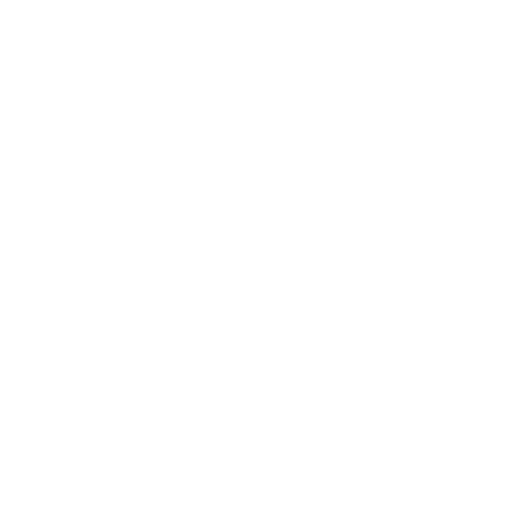
t = 0.00 s
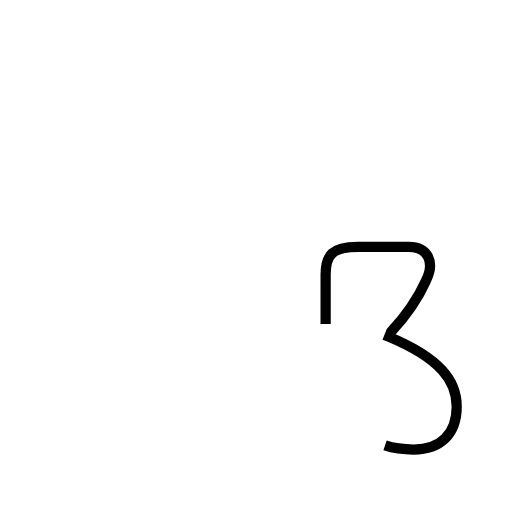
t = 1.37 s
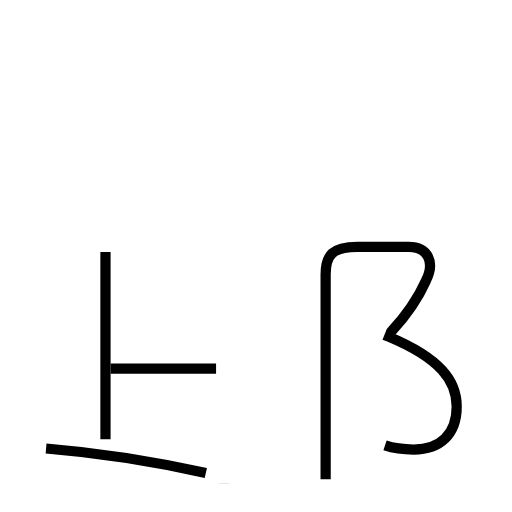
t = 3.16 s
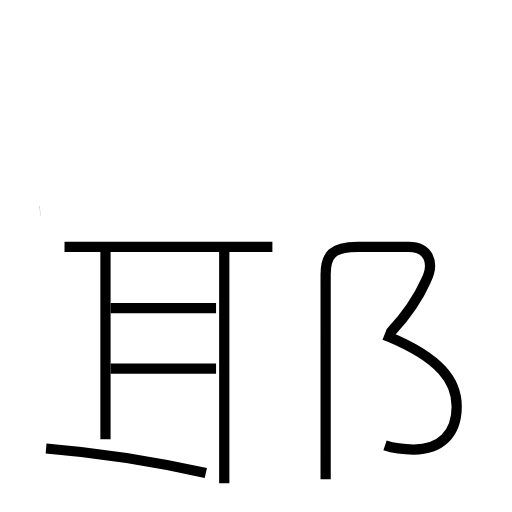
t = 4.75 s
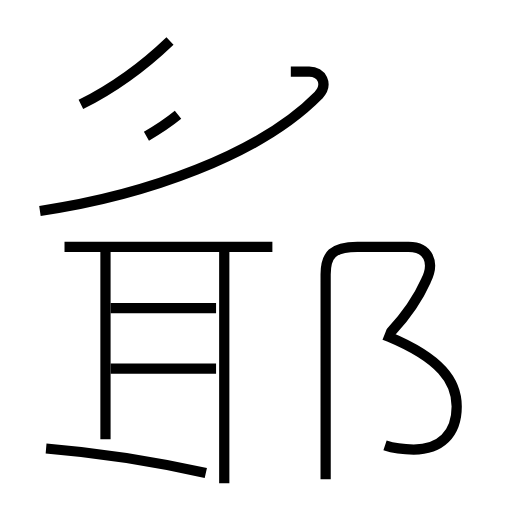
t = 6.23 s
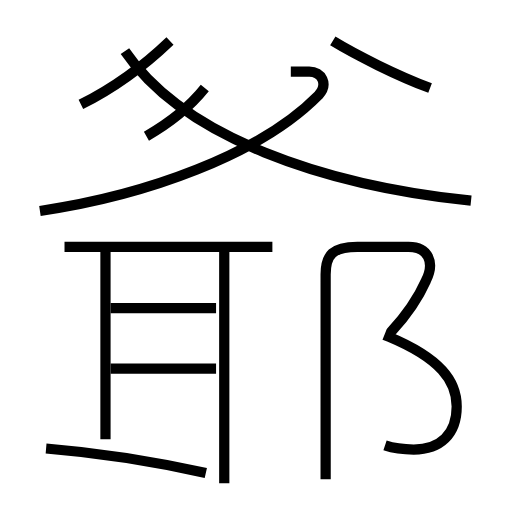
t = 7.80 s

The animated SVG that drew these frames (rendered in a browser with its animation timeline set to each time). Animation: 12 SMIL elements (animate=12); one cycle of 7.80 s.

<?xml version='1.0' encoding='utf-8'?>
<svg viewBox="0.0 -6.0 50.0 50.0" version="1.1" xmlns="http://www.w3.org/2000/svg"><rect x="-1000" y="-1000" width="2000" height="2000" stroke="white" fill="white" /><g style="fill:none;stroke:#000000;stroke-width:1"><path d="M 37.6 -0.5 C 38.5 -0.2 39.4 -0.1 40.4 -0.1 C 43.0 -0.1 44.6 -1.6 44.6 -4.3 C 44.6 -6.8 43.0 -9.0 38.0 -11.1 L 38.2 -11.6 C 39.4 -12.9 40.8 -14.8 41.6 -16.6 C 42.5 -18.4 41.8 -19.9 39.9 -19.9 L 34.9 -19.9 C 32.5 -19.9 31.8 -19.1 31.8 -17.2 L 31.8 2.8 " transform="translate(0.0 38.0)" stroke-dasharray="60.76142530575962" stroke-dashoffset="60.76142530575962"><animate attributeName="stroke-dashoffset" from="60.76142530575962" to="0" dur="1.8228427591727887s" begin="0s" fill="freeze" /></path><path d="M 4.5 -0.2 C 9.4 0.2 15.2 1.1 20.1 2.2 " transform="translate(0.0 38.0)" stroke-dasharray="15.795178397910885" stroke-dashoffset="15.795178397910885"><animate attributeName="stroke-dashoffset" from="15.795178397910885" to="0" dur="0.47385535193732653s" begin="1.8228427591727887s" fill="freeze" /></path><path d="M 10.3 -1.1 L 10.3 -19.4 " transform="translate(0.0 38.0)" stroke-dasharray="18.299999999999997" stroke-dashoffset="18.299999999999997"><animate attributeName="stroke-dashoffset" from="18.299999999999997" to="0" dur="0.5489999999999999s" begin="2.296698111110115s" fill="freeze" /></path><path d="M 21.1 -8.0 L 10.8 -8.0 " transform="translate(0.0 38.0)" stroke-dasharray="10.3" stroke-dashoffset="10.3"><animate attributeName="stroke-dashoffset" from="10.3" to="0" dur="0.309s" begin="2.845698111110115s" fill="freeze" /></path><path d="M 21.9 3.2 L 21.9 -19.4 " transform="translate(0.0 38.0)" stroke-dasharray="22.599999999999998" stroke-dashoffset="22.599999999999998"><animate attributeName="stroke-dashoffset" from="22.599999999999998" to="0" dur="0.6779999999999999s" begin="3.154698111110115s" fill="freeze" /></path><path d="M 21.1 -13.9 L 10.8 -13.9 " transform="translate(0.0 38.0)" stroke-dasharray="10.3" stroke-dashoffset="10.3"><animate attributeName="stroke-dashoffset" from="10.3" to="0" dur="0.309s" begin="3.832698111110115s" fill="freeze" /></path><path d="M 26.6 -19.9 L 6.3 -19.9 " transform="translate(0.0 38.0)" stroke-dasharray="20.3" stroke-dashoffset="20.3"><animate attributeName="stroke-dashoffset" from="20.3" to="0" dur="0.609s" begin="4.141698111110115s" fill="freeze" /></path><path d="M 3.9 -23.4 C 14.2 -24.9 25.4 -28.9 31.1 -34.7 C 32.1 -35.8 31.4 -37.0 30.2 -37.0 L 28.4 -37.0 " transform="translate(0.0 38.0)" stroke-dasharray="34.960153886473186" stroke-dashoffset="34.960153886473186"><animate attributeName="stroke-dashoffset" from="34.960153886473186" to="0" dur="1.0488046165941955s" begin="4.750698111110115s" fill="freeze" /></path><path d="M 7.9 -33.8 C 10.9 -35.3 14.1 -37.6 16.6 -40.0 " transform="translate(0.0 38.0)" stroke-dasharray="10.720620157370725" stroke-dashoffset="10.720620157370725"><animate attributeName="stroke-dashoffset" from="10.720620157370725" to="0" dur="0.32161860472112175s" begin="5.7995027277043105s" fill="freeze" /></path><path d="M 14.3 -30.7 C 16.4 -31.9 18.4 -33.4 20.0 -35.4 " transform="translate(0.0 38.0)" stroke-dasharray="7.432422894070706" stroke-dashoffset="7.432422894070706"><animate attributeName="stroke-dashoffset" from="7.432422894070706" to="0" dur="0.22297268682212118s" begin="6.1211213324254325s" fill="freeze" /></path><path d="M 46.0 -24.4 C 31.6 -25.9 17.9 -30.6 12.2 -39.0 " transform="translate(0.0 38.0)" stroke-dasharray="37.85680950369521" stroke-dashoffset="37.85680950369521"><animate attributeName="stroke-dashoffset" from="37.85680950369521" to="0" dur="1.1357042851108563s" begin="6.344094019247554s" fill="freeze" /></path><path d="M 42.0 -35.4 C 38.8 -36.6 34.8 -38.6 32.5 -40.0" transform="translate(0.0 38.0)" stroke-dasharray="10.567465957950281" stroke-dashoffset="10.567465957950281"><animate attributeName="stroke-dashoffset" from="10.567465957950281" to="0" dur="0.3170239787385084s" begin="7.47979830435841s" fill="freeze" /></path></g></svg>
